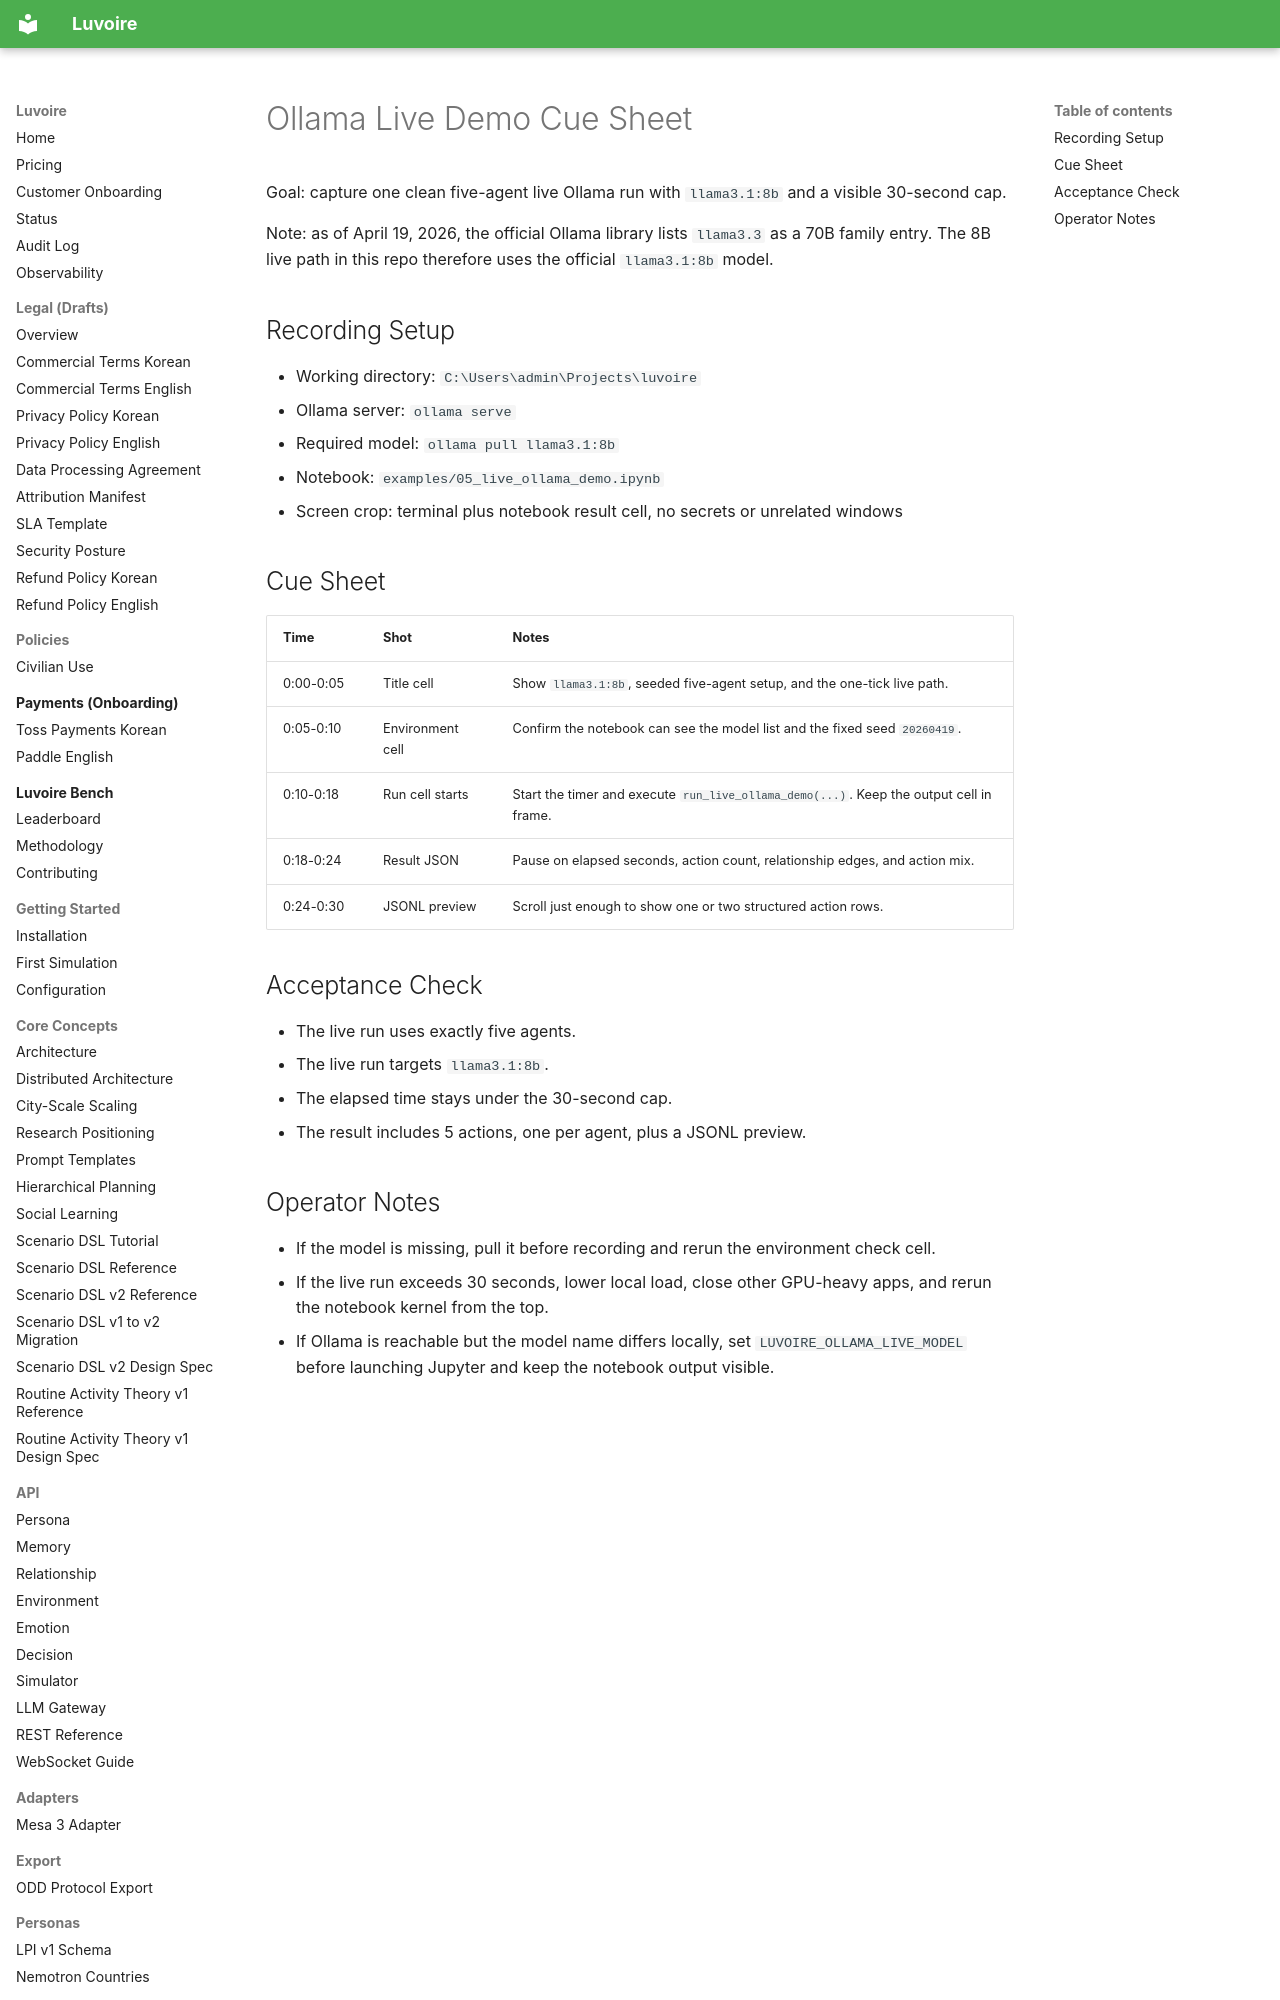

repository: Celovin/knoema · page: videos/ollama_live_demo/index.html · generator: mkdocs

# Ollama Live Demo Cue Sheet

Goal: capture one clean five-agent live Ollama run with `llama3.1:8b` and a visible 30-second cap.

Note: as of April 19, 2026, the official Ollama library lists `llama3.3` as a 70B family entry. The 8B live path in this repo therefore uses the official `llama3.1:8b` model.

## Recording Setup

- Working directory: `C:\Users\admin\Projects\luvoire`
- Ollama server: `ollama serve`
- Required model: `ollama pull llama3.1:8b`
- Notebook: `examples/05_live_ollama_demo.ipynb`
- Screen crop: terminal plus notebook result cell, no secrets or unrelated windows
